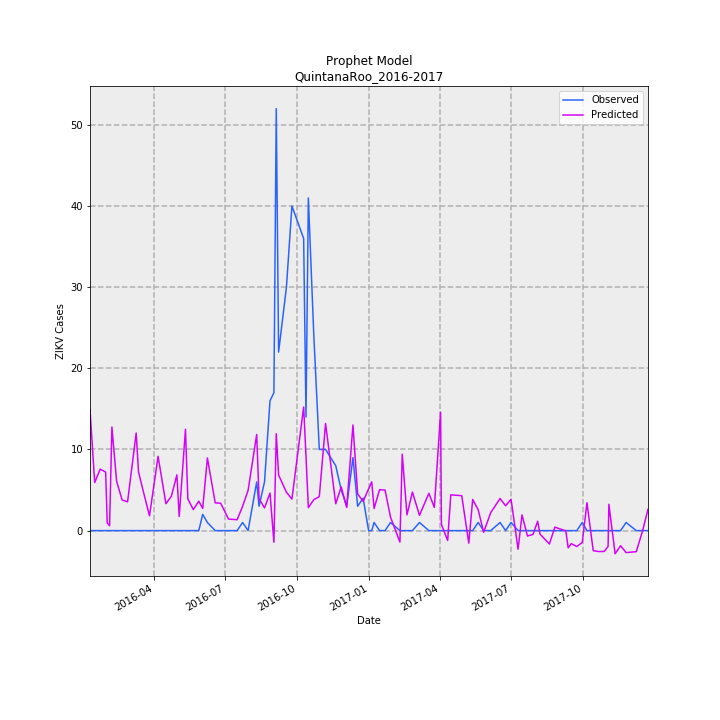

The file beside this chart, header and first rows:
Date, Predicted, Observed, error
2016-01-10, 14.91, 0, 14.91
2016-01-16, 5.918, 0, 5.918
2016-01-23, 7.57, 0, 7.57
2016-01-30, 7.216, 0, 7.216
2016-02-01, 0.9295, 0, 0.9295
2016-02-04, 0.5971, 0, 0.5971
2016-02-07, 12.77, 0, 12.77
2016-02-13, 6.082, 0, 6.082
2016-02-20, 3.782, 0, 3.782
2016-02-27, 3.55, 0, 3.55
2016-03-09, 12.03, 0, 12.03
2016-03-12, 7.218, 0, 7.218
2016-03-19, 4.493, 0, 4.493
2016-03-26, 1.829, 0, 1.829
2016-04-06, 9.152, 0, 9.152
2016-04-16, 3.32, 0, 3.32
2016-04-23, 4.242, 0, 4.242
2016-04-30, 6.868, 0, 6.868
2016-05-03, 1.746, 0, 1.746
2016-05-11, 12.49, 0, 12.49
2016-05-14, 3.912, 0, 3.912
2016-05-21, 2.586, 0, 2.586
2016-05-28, 3.631, 0, 3.631
2016-06-02, 2.727, 2, 0.7272
2016-06-08, 8.949, 1, 7.949
2016-06-18, 3.422, 0, 3.422
2016-06-25, 3.373, 0, 3.373
2016-07-05, 1.424, 0, 1.424
2016-07-16, 1.341, 0, 1.341
2016-07-23, 2.993, 1, 1.993
2016-07-30, 4.95, 0, 4.95
2016-08-10, 11.85, 6, 5.849
2016-08-13, 3.94, 3, 0.9398
2016-08-20, 2.796, 6, -3.204
2016-08-27, 4.631, 16, -11.37
2016-09-01, -1.439, 17, -18.44
2016-09-04, 11.95, 52, -40.05
2016-09-07, 6.849, 22, -15.15
2016-09-17, 4.727, 30, -25.27
2016-09-24, 3.887, 40, -36.11
2016-10-09, 15.22, 36, -20.78
2016-10-12, 9.156, 14, -4.844
2016-10-15, 2.827, 41, -38.17
2016-10-22, 3.812, 24, -20.19
2016-10-29, 4.188, 10, -5.812
2016-11-06, 13.2, 10, 3.204
2016-11-19, 3.31, 8, -4.69
2016-11-26, 5.389, 5, 0.3889
2016-12-03, 2.847, 3, -0.1528
2016-12-11, 13.02, 9, 4.018
2016-12-17, 4.512, 3, 1.512
2016-12-24, 3.611, 4, -0.3889
2016-12-31, 5.142, 0, 5.142
2017-01-04, 6.012, 0, 6.012
2017-01-07, 2.722, 1, 1.722
2017-01-14, 5.044, 0, 5.044
2017-01-21, 4.995, 0, 4.995
2017-01-28, 1.663, 1, 0.6625
2017-02-09, -1.418, 0, -1.418
2017-02-12, 9.413, 0, 9.413
... 44 more rows
